Run: headless pygame with SDL's dummy video driver; simulated clock (each Clock.tick advances the game by its frame time, no real sleeping); random seed 0; keys injected as events and as key.get_pressed() state; no mouse input.
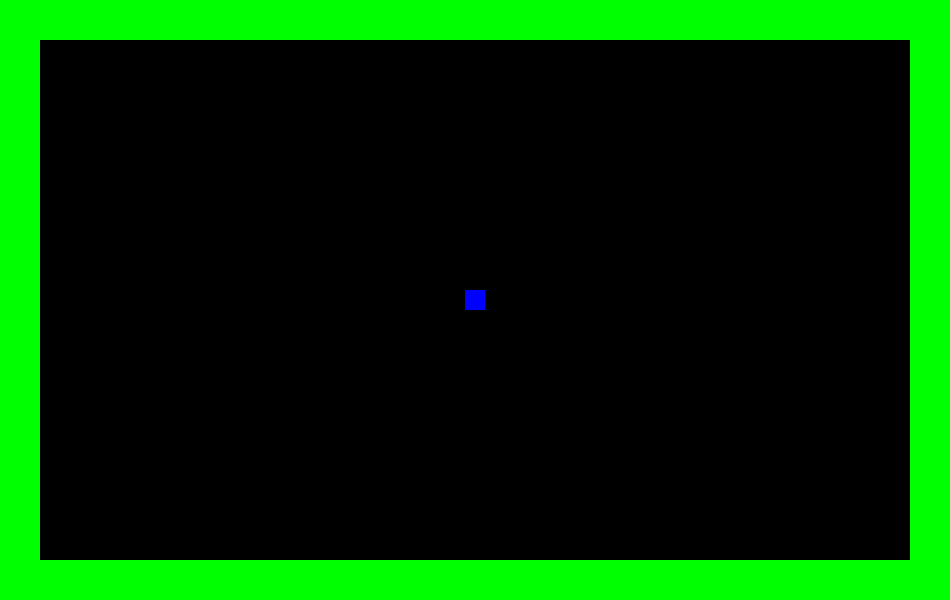
Frame 1 of 4 · flips 1–60 · no input
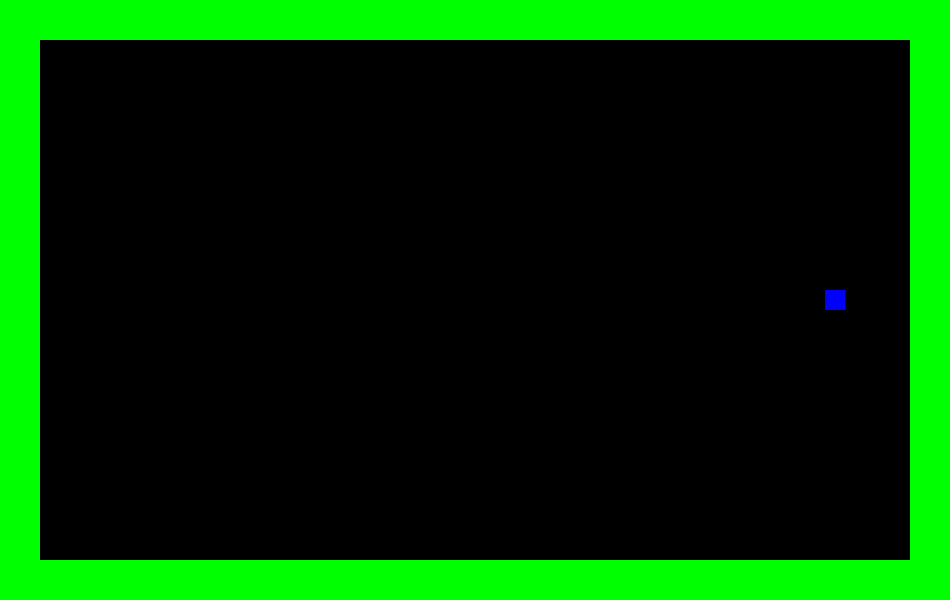
Frame 2 of 4 · flips 61–180 · tapped SPACE, RETURN · held RIGHT (→), D
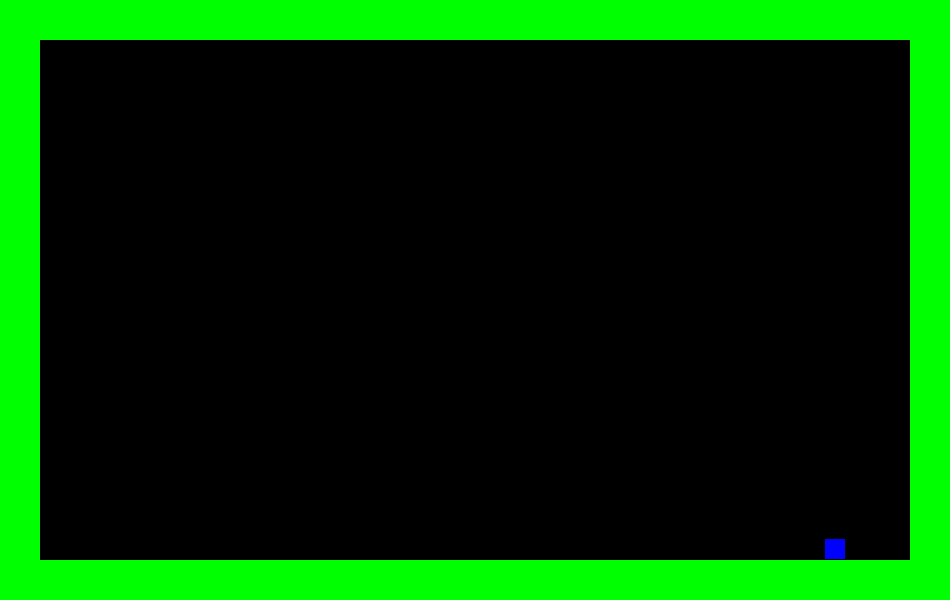
Frame 3 of 4 · flips 181–300 · held DOWN (↓), S
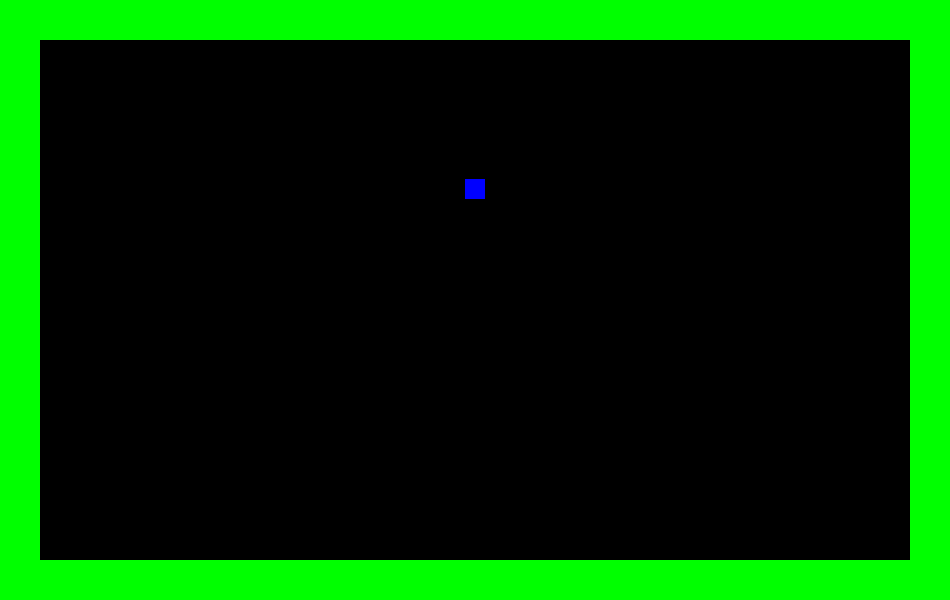
Frame 4 of 4 · flips 301–420 · held LEFT (←), A, UP (↑), W

The pygame program that drew these frames:

#Started on 20/02/26 and finished in the afternoon. Made it so there are walls that you can collide with and not go through around the border..

import pygame

pygame.init()

screen = pygame.display.set_mode((950, 600))
background_colour = pygame.color.Color("#624343")

pygame.display.set_caption("Adventure 2600") 


width_character = 20
height_character = 20

rect_1_width = 100
rect_1_height = 50

vel = 3

player = pygame.Rect(0, 0, width_character, height_character)
player.center = screen.get_rect().center

thickness = 40

walls = [

    pygame.Rect(0, 0, 950, thickness),                     # top
    pygame.Rect(0, 600 - thickness, 950, thickness),      # bottom

    pygame.Rect(0, 0, thickness, 600),                    # left
    pygame.Rect(950 - thickness, 0, thickness, 600),      # right

]

#COLORS

GREEN = (0, 255, 0)
RED = (255, 0, 0)
BLUE = (0, 0, 255)
BLACK = (0, 0, 0)

pygame.mouse.set_visible(False)

running = True
while running:
    pygame.time.delay(10)

    col = BLUE
    for wall in walls:
        if player.colliderect(wall):
            col = RED

    keys = pygame.key.get_pressed()

    # LEFT
    if keys[pygame.K_LEFT]:
        test_player = player.copy()
        test_player.x -= vel

        if not any(test_player.colliderect(wall) for wall in walls):
            player.x -= vel


    # RIGHT
    if keys[pygame.K_RIGHT]:
        test_player = player.copy()
        test_player.x += vel

        if not any(test_player.colliderect(wall) for wall in walls):
            player.x += vel


    # UP
    if keys[pygame.K_UP]:
        test_player = player.copy()
        test_player.y -= vel

        if not any(test_player.colliderect(wall) for wall in walls):
            player.y -= vel


    # DOWN
    if keys[pygame.K_DOWN]:
        test_player = player.copy()
        test_player.y += vel

        if not any(test_player.colliderect(wall) for wall in walls):
            player.y += vel
    







    screen.fill((BLACK))

    pygame.draw.rect(screen, (col), (player))
    for wall in walls:
        pygame.draw.rect(screen,(GREEN), (wall))

    pygame.display.flip()



    for event in pygame.event.get():
        if event.type == pygame.QUIT:
            running = False

pygame.quit()
